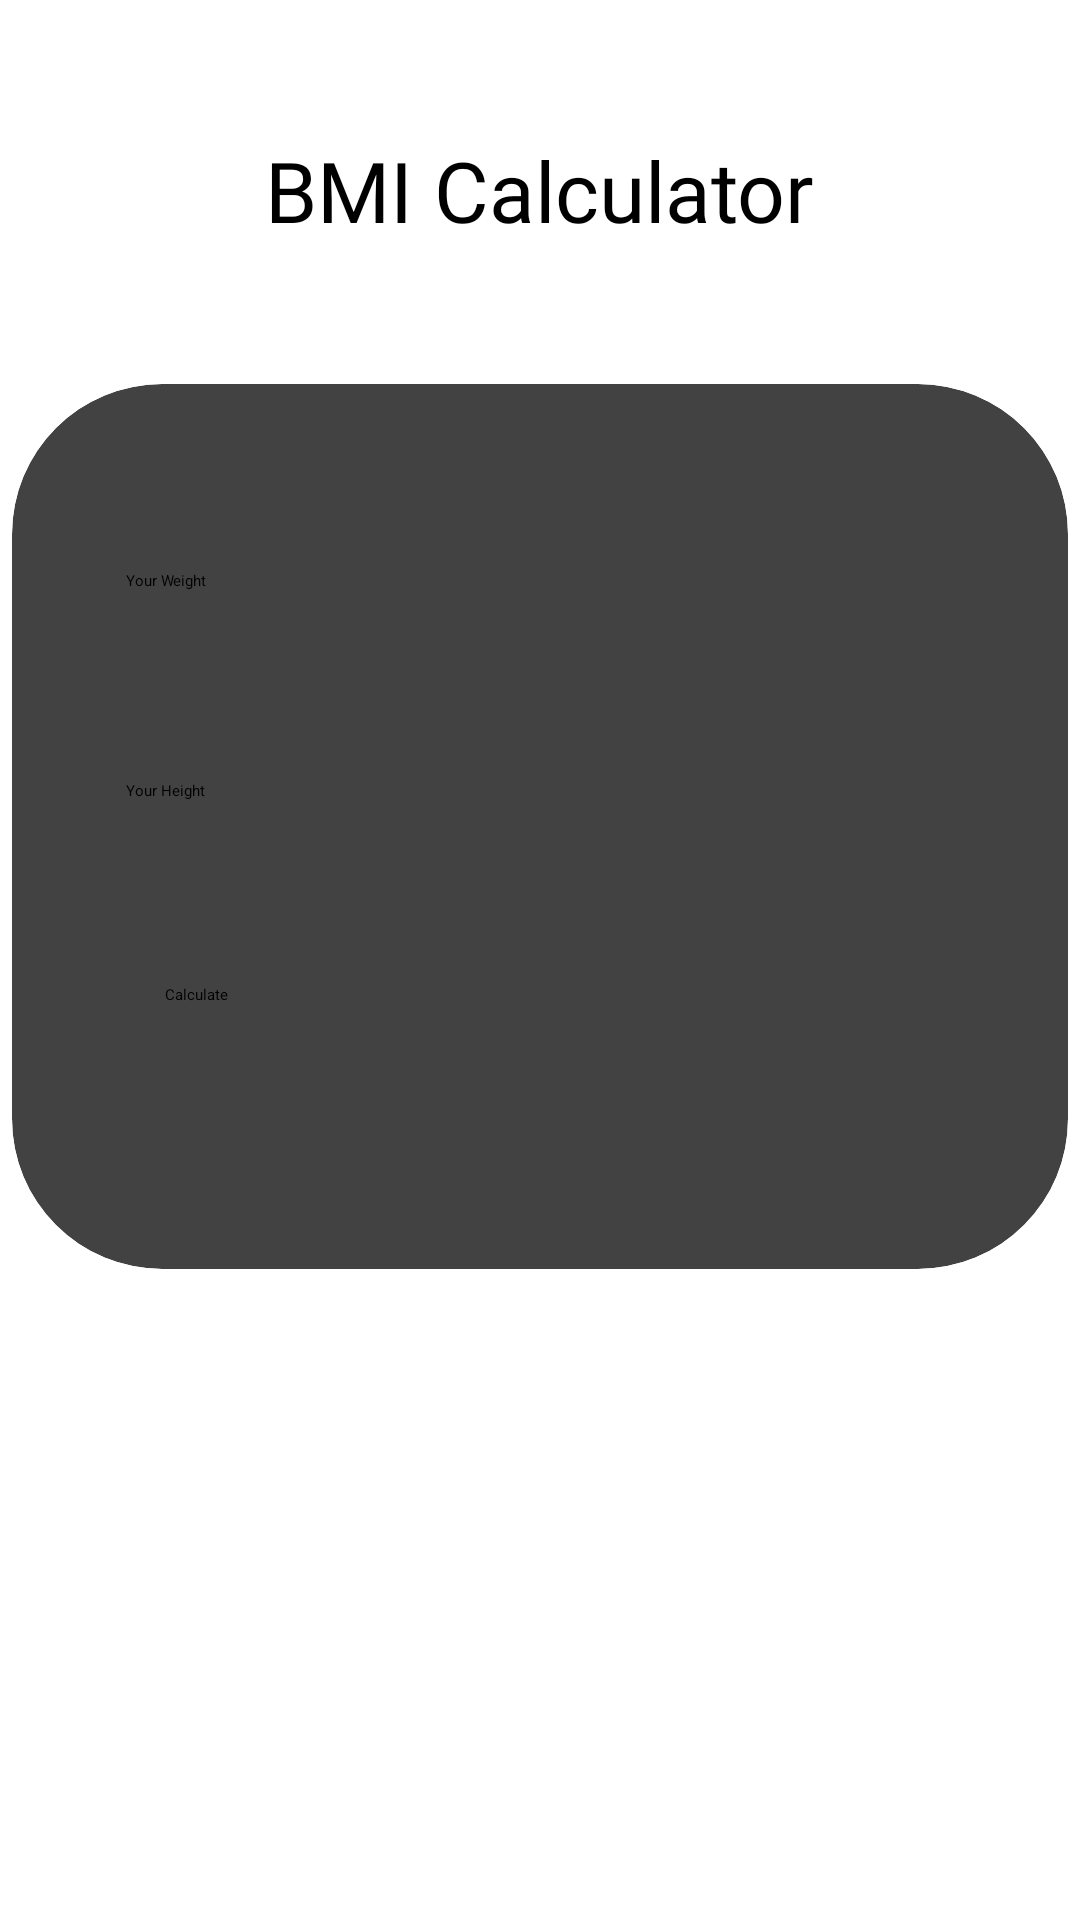

Layout XML and referenced resources for this Android screen:
<!-- AndroidManifest.xml: application theme Theme.Convertify -->
<!-- res/layout/activity_bmi.xml -->
<?xml version="1.0" encoding="utf-8"?>
<LinearLayout xmlns:android="http://schemas.android.com/apk/res/android"
    xmlns:tools="http://schemas.android.com/tools"
    android:layout_width="match_parent"
    android:layout_height="match_parent"
    xmlns:app="http://schemas.android.com/apk/res-auto"
    android:orientation="vertical"
    android:gravity="center"
    tools:context=".Bmi">

    <TextView
        android:layout_width="wrap_content"
        android:layout_height="wrap_content"
        android:layout_gravity="center"
        android:layout_marginTop="28dp"
        android:layout_marginBottom="46dp"
        android:fontFamily="@font/merienda_one"
        android:text="BMI Calculator"
        android:textSize="28sp"
        tools:ignore="HardcodedText" />

    <androidx.cardview.widget.CardView
        android:layout_width="352dp"
        android:layout_height="295dp"
        android:layout_gravity="center_horizontal"
        android:layout_marginBottom="200dp"
        app:cardCornerRadius="50dp">

        <EditText
            android:id="@+id/weight"
            android:layout_width="300dp"
            android:layout_height="wrap_content"
            android:layout_marginTop="50dp"
            android:hint="Your Weight"
            android:padding="12dp"
            android:layout_gravity="center_horizontal"
            android:inputType="numberDecimal"
            android:paddingHorizontal="15dp"
            android:paddingVertical="12dp"
            tools:ignore="Autofill,HardcodedText"
            />

        <EditText
            android:id="@+id/height"
            android:layout_width="300dp"
            android:layout_height="wrap_content"
            android:layout_marginTop="120dp"
            android:hint="Your Height"
            android:padding="12dp"
            android:inputType="numberDecimal"
            android:paddingHorizontal="15dp"
            android:layout_gravity="center_horizontal"
            android:paddingVertical="12dp"
            tools:ignore="Autofill,HardcodedText" />

        <Button
            android:id="@+id/btn"
            android:layout_width="250dp"
            android:layout_height="wrap_content"
            android:layout_marginTop="200dp"
            android:layout_gravity="center_horizontal"
            android:text="Calculate"
            android:textAllCaps="false"
            android:backgroundTint="@color/gray"
            tools:ignore="HardcodedText,UnusedAttribute" />

        <TextView
            android:id="@+id/result"
            android:layout_width="wrap_content"
            android:layout_height="wrap_content"
            android:layout_gravity="center_horizontal"
            android:layout_marginTop="16dp"
            android:text=""
            android:textSize="18sp" />

    </androidx.cardview.widget.CardView>
</LinearLayout>
<!-- resources referenced by this layout -->
<resources>
  <color name="gray">#BABABA</color>
</resources>
